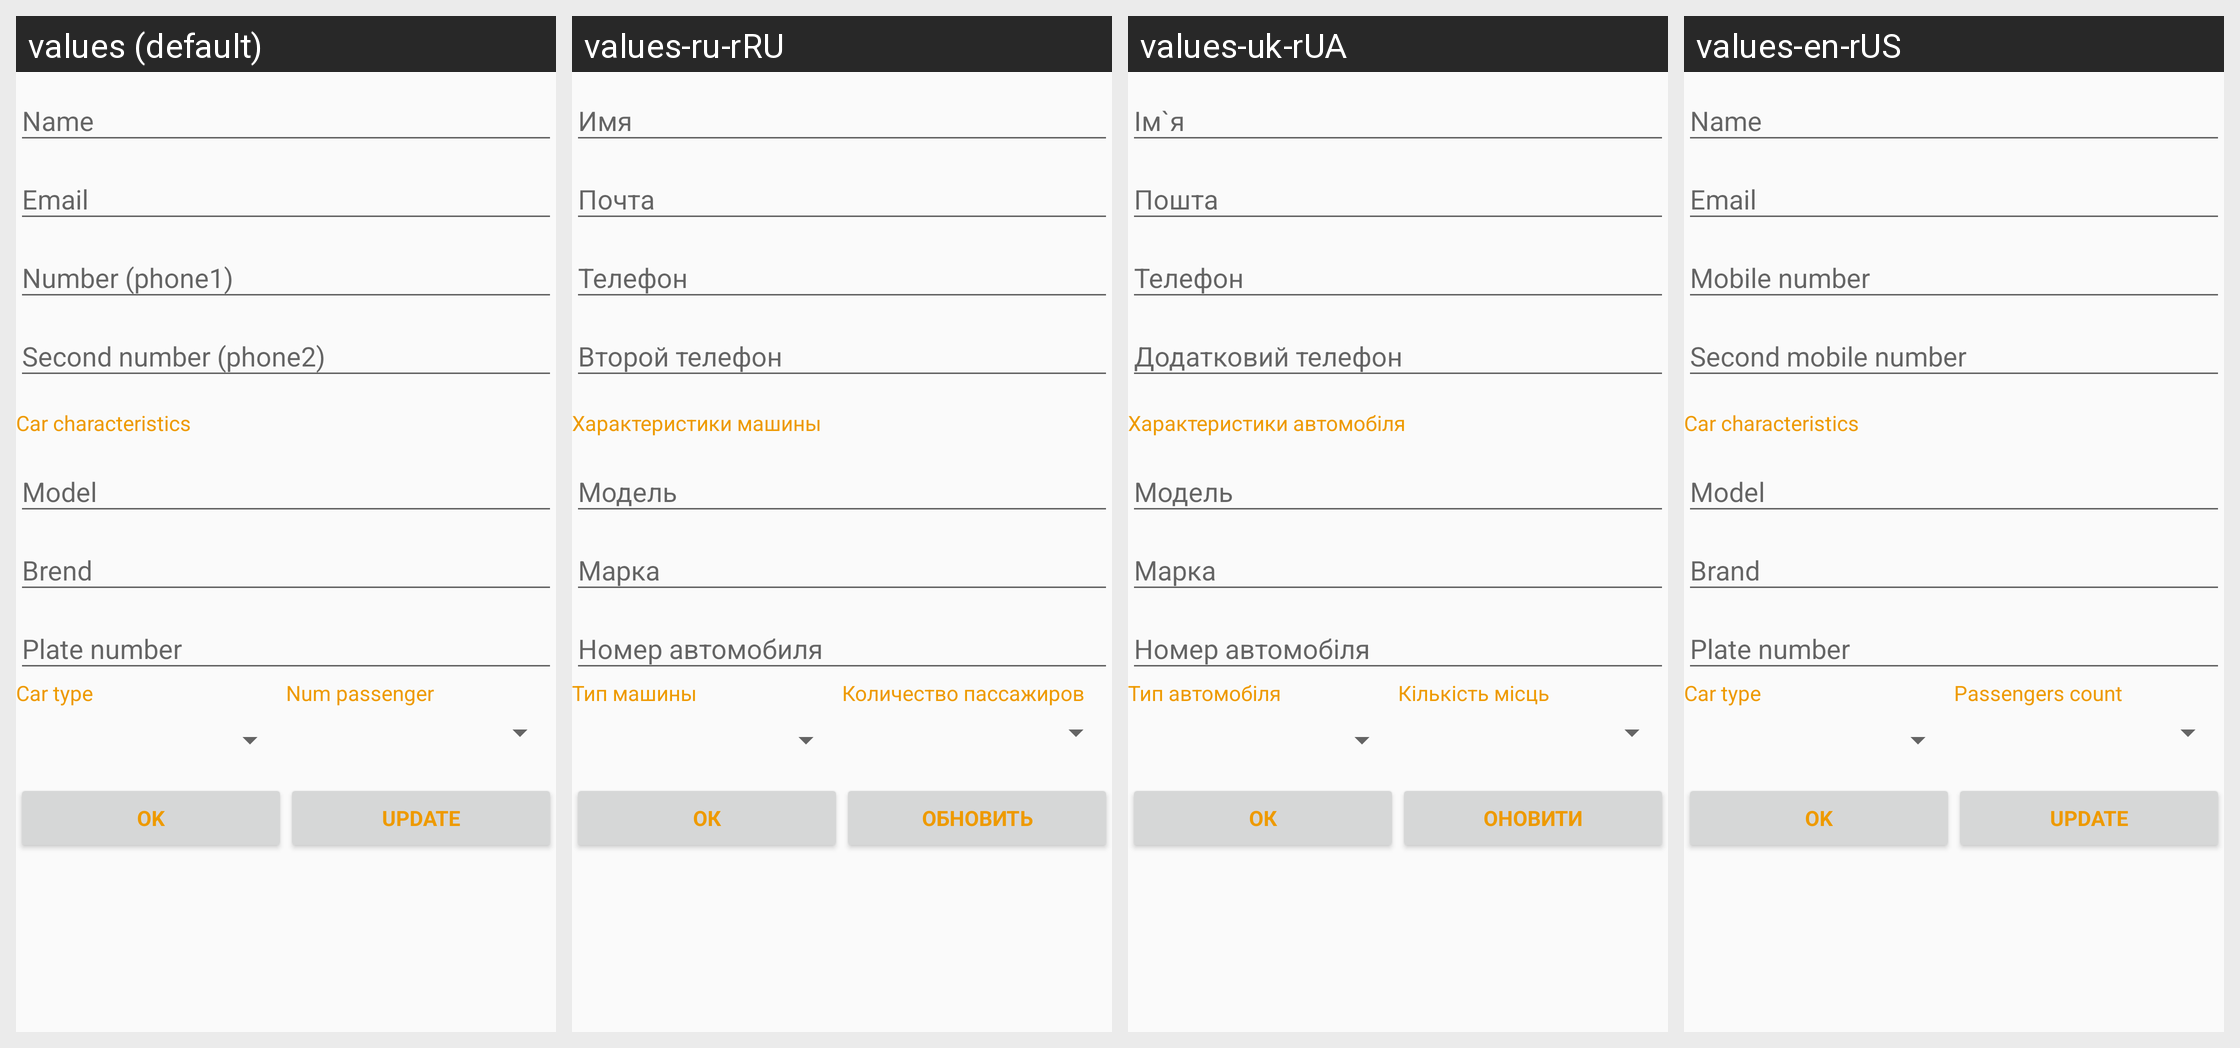

For this localized Android screen grid, give each drawn string resource with its value in every locale shown.
Android screen res/layout/fragment_personal_page.xml rendered under 4 locales, left to right: values (default), values-ru-rRU, values-uk-rUA, values-en-rUS. Device: Nexus 5 (rendered at 1080×1920; each locale shown at half size, 540×960, under a caption strip naming it); theme AppTheme.
Strings drawn on this screen, with the default value and each locale's value (text and hints the layout hard-codes, and strings that could not be matched under every locale, appear in the picture but are not listed):

car_characteristics
  values: Car characteristics
  values-ru-rRU: Характеристики машины
  values-uk-rUA: Характеристики автомобіля
  values-en-rUS: Car characteristics

text_lable_car_type
  values: Car type
  values-ru-rRU: Тип машины
  values-uk-rUA: Тип автомобіля
  values-en-rUS: Car type

text_lable_num_passenger
  values: Num passenger
  values-ru-rRU: Количество пассажиров
  values-uk-rUA: Кількість місць
  values-en-rUS: Passengers count

ok_personal_page
  values: Ok
  values-ru-rRU: Ок
  values-uk-rUA: Ок
  values-en-rUS: Ok

update_personal_page
  values: update
  values-ru-rRU: Обновить
  values-uk-rUA: Оновити
  values-en-rUS: update
